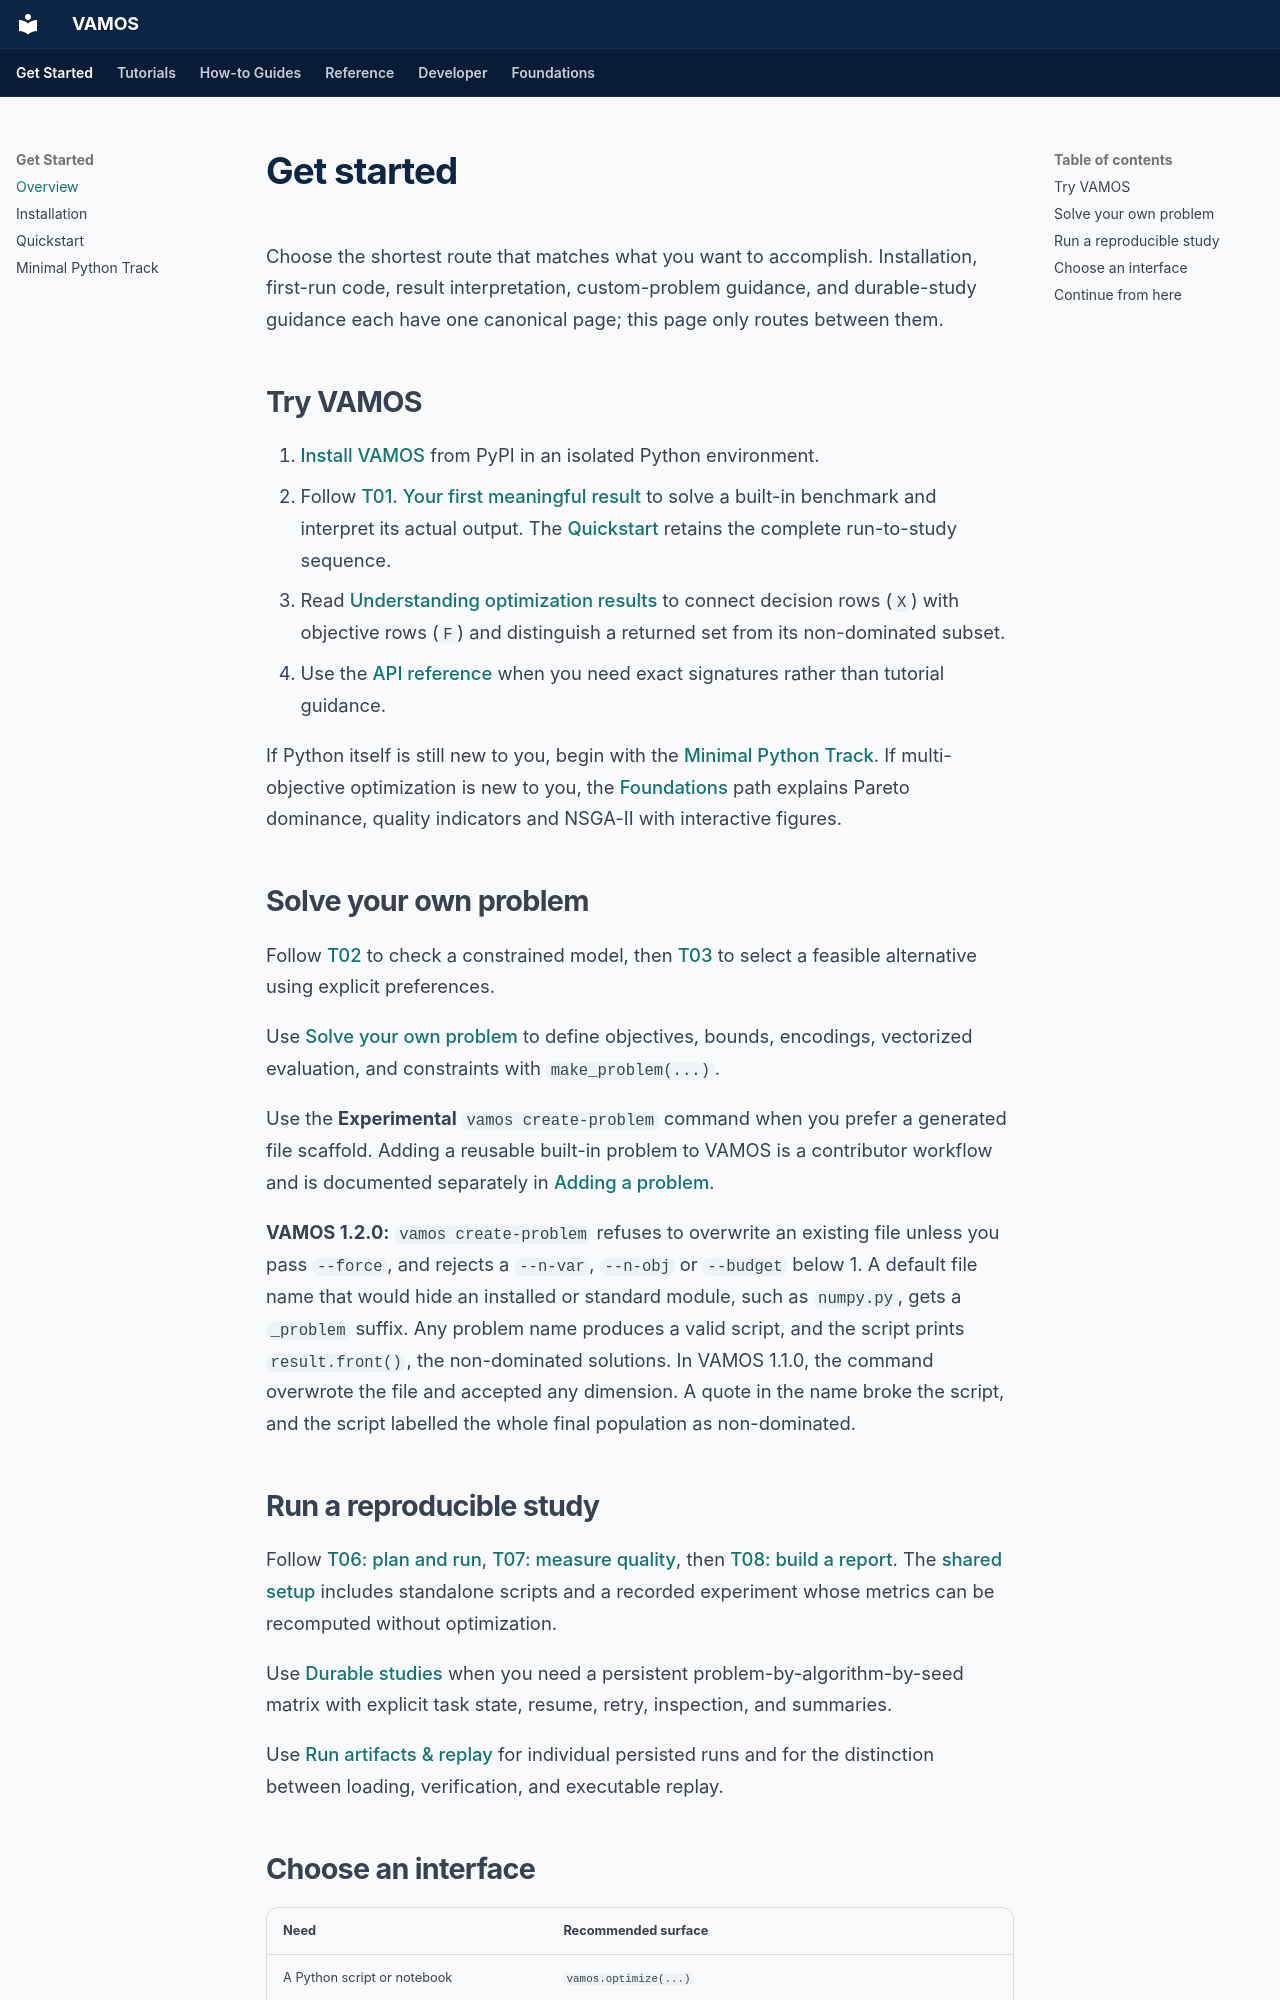

repository: vamos-optimization/VAMOS · page: guide/getting-started/index.html · generator: mkdocs

# Get started

Choose the shortest route that matches what you want to accomplish. Installation, first-run code, result interpretation, custom-problem guidance, and durable-study guidance each have one canonical page; this page only routes between them.

## Try VAMOS

1. [Install VAMOS](installation.md) from PyPI in an isolated Python environment.
2. Follow [T01. Your first meaningful result](../tutorials/t01-first-result.md) to solve a built-in benchmark and interpret its actual output. The [Quickstart](zero_to_hero.md) retains the complete run-to-study sequence.
3. Read [Understanding optimization results](understanding-results.md) to connect decision rows (`X`) with objective rows (`F`) and distinguish a returned set from its non-dominated subset.
4. Use the [API reference](../reference/api_reference.md) when you need exact signatures rather than tutorial guidance.

If Python itself is still new to you, begin with the [Minimal Python Track](minimal-python.md).
If multi-objective optimization is new to you, the [Foundations](../foundations/index.md) path
explains Pareto dominance, quality indicators and NSGA-II with interactive figures.

## Solve your own problem

Follow [T02](../tutorials/t02-constrained-problem.md) to check a constrained
model, then [T03](../tutorials/t03-pareto-decision.md) to select a feasible
alternative using explicit preferences.

Use [Solve your own problem](custom-problem.md) to define objectives, bounds, encodings, vectorized evaluation, and constraints with `make_problem(...)`.

Use the **Experimental** `vamos create-problem` command when you prefer a generated file scaffold. Adding a reusable built-in problem to VAMOS is a contributor workflow and is documented separately in [Adding a problem](../dev/add_problem.md).

**VAMOS 1.2.0:** `vamos create-problem` refuses to overwrite an existing file unless you pass `--force`, and rejects a `--n-var`, `--n-obj` or `--budget` below 1. A default file name that would hide an installed or standard module, such as `numpy.py`, gets a `_problem` suffix. Any problem name produces a valid script, and the script prints `result.front()`, the non-dominated solutions. In VAMOS 1.1.0, the command overwrote the file and accepted any dimension. A quote in the name broke the script, and the script labelled the whole final population as non-dominated.

## Run a reproducible study

Follow [T06: plan and run](../tutorials/t06-fair-study.md),
[T07: measure quality](../tutorials/t07-quality-and-budget.md), then
[T08: build a report](../tutorials/t08-study-report.md). The
[shared setup](../tutorials/study-setup.md) includes standalone scripts and a
recorded experiment whose metrics can be recomputed without optimization.

Use [Durable studies](studies.md) when you need a persistent problem-by-algorithm-by-seed matrix with explicit task state, resume, retry, inspection, and summaries.

Use [Run artifacts & replay](run-artifacts.md) for individual persisted runs and for the distinction between loading, verification, and executable replay.
